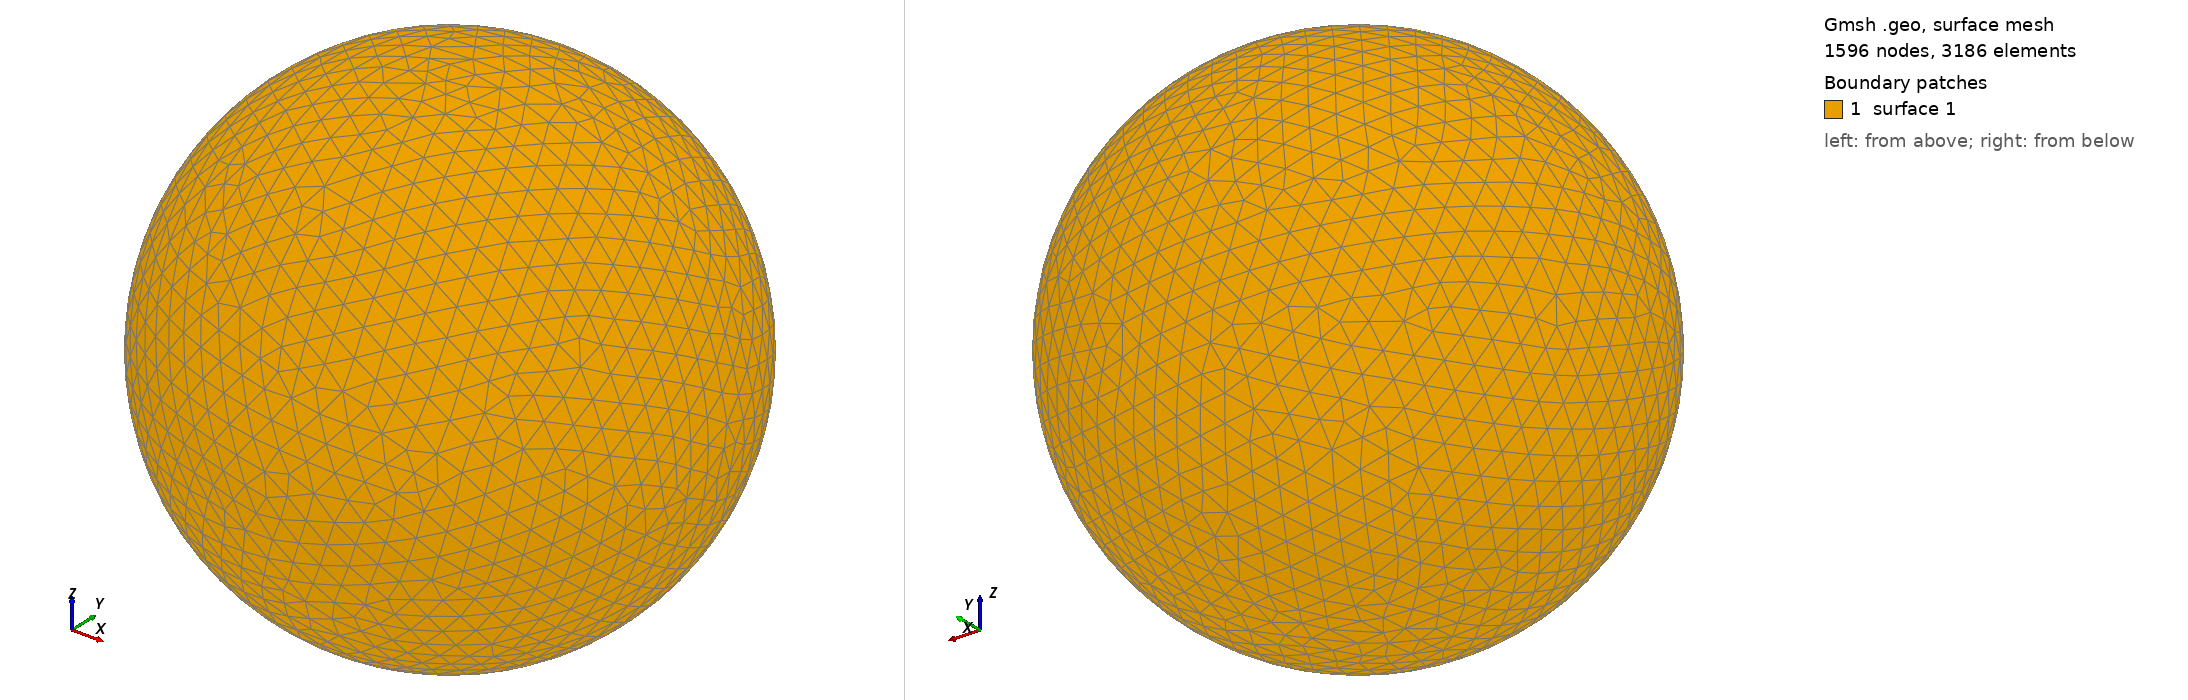

Gmsh geometry script, surface-meshed: 1596 nodes, 3186 surface elements. Boundary patches (legend numbers): 1 surface 1. Left view from above one corner, right view from below the opposite corner. The script declares no physical surfaces, so the legend lists its geometric surfaces. The drawing asked Gmsh for element sizes between 1% and 20% of the model's largest extent; the script's own settings can give other sizes.

=== shot1540.geo (drawn) ===
SetFactory("OpenCASCADE");
Point(1) = {0,0,0,0};
Sphere(1) = {0,0,0,0.05851000};
MeshSize{ PointsOf{ Surface{:}; } } = 0.005851000;
Mesh.ElementOrder=1;
Mesh.Format=39;
